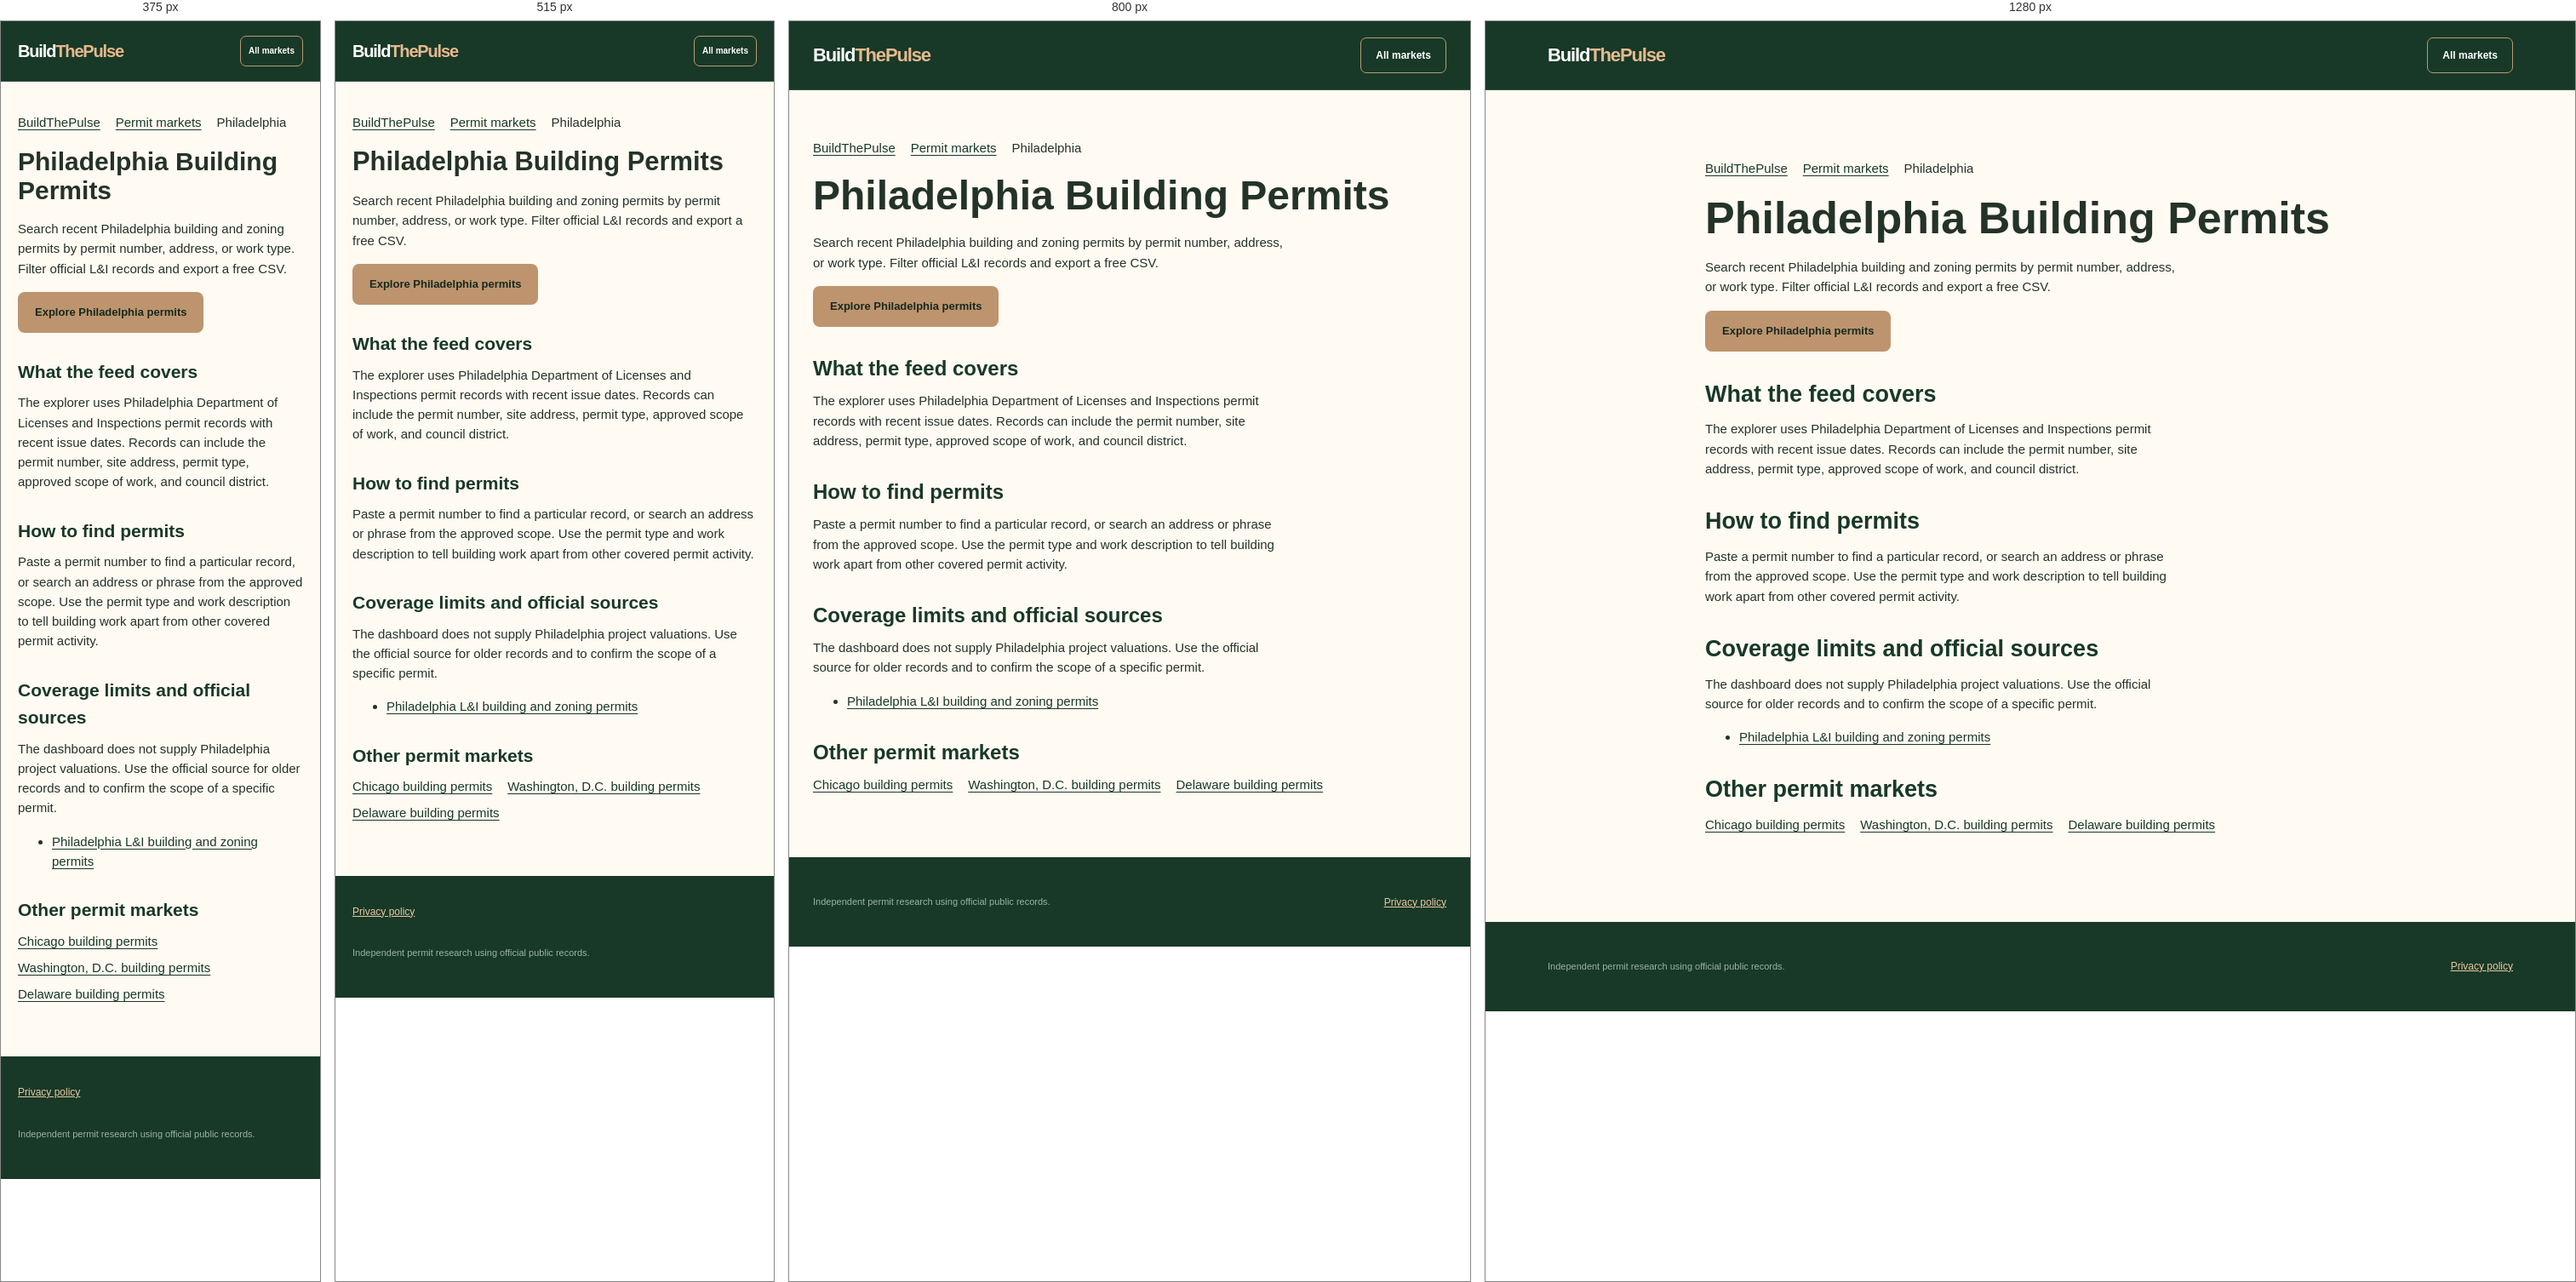
Rendered at 375 px, 515 px, 800 px and 1280 px, left to right.

<!-- file: philadelphia.html -->
<!doctype html>
<html lang="en">
<head>
  <meta charset="utf-8">
  <meta name="viewport" content="width=device-width, initial-scale=1">
  <title>Philadelphia Building Permits | BuildThePulse</title>
  <meta name="description" content="Search recent Philadelphia building and zoning permits by permit number, address, or work type. Filter official L&amp;I records and export a free CSV.">
  <link rel="canonical" href="https://buildthepulse.onrender.com/permits/philadelphia.html">
  <script type="application/ld+json">
    {
      "@context": "https://schema.org",
      "@type": "BreadcrumbList",
      "itemListElement": [
        {
          "@type": "ListItem",
          "position": 1,
          "name": "BuildThePulse",
          "item": "https://buildthepulse.onrender.com/"
        },
        {
          "@type": "ListItem",
          "position": 2,
          "name": "Permit markets",
          "item": "https://buildthepulse.onrender.com/#markets"
        },
        {
          "@type": "ListItem",
          "position": 3,
          "name": "Philadelphia Building Permits",
          "item": "https://buildthepulse.onrender.com/permits/philadelphia.html"
        }
      ]
    }
  </script>
  <link rel="stylesheet" href="../styles.css">
</head>
<body>
  <a class="skip-link" href="#main-content">Skip to main content</a>
  <header class="site-header">
    <div class="container nav-bar">
      <a class="brand" href="../" aria-label="BuildThePulse home">Build<span class="brand-accent">ThePulse</span></a>
      <a class="nav-cta" href="../#markets">All markets</a>
    </div>
  </header>
  <main class="container market-guide" id="main-content" tabindex="-1">
    <nav aria-label="Breadcrumb">
      <ol class="market-breadcrumb">
        <li><a href="../">BuildThePulse</a></li>
        <li><a href="../#markets">Permit markets</a></li>
        <li aria-current="page">Philadelphia</li>
      </ol>
    </nav>
    <h1>Philadelphia Building Permits</h1>
    <p>Search recent Philadelphia building and zoning permits by permit number, address, or work type. Filter official L&amp;I records and export a free CSV.</p>
    <a class="button primary" href="../?market=philadelphia#permits">Explore Philadelphia permits</a>
    <section>
      <h2>What the feed covers</h2>
      <p>The explorer uses Philadelphia Department of Licenses and Inspections permit records with recent issue dates. Records can include the permit number, site address, permit type, approved scope of work, and council district.</p>
    </section>
    <section>
      <h2>How to find permits</h2>
      <p>Paste a permit number to find a particular record, or search an address or phrase from the approved scope. Use the permit type and work description to tell building work apart from other covered permit activity.</p>
    </section>
    <section>
      <h2>Coverage limits and official sources</h2>
      <p>The dashboard does not supply Philadelphia project valuations. Use the official source for older records and to confirm the scope of a specific permit.</p>
      <ul>
        <li><a href="https://data.phila.gov/visualizations/li-building-permits/">Philadelphia L&amp;I building and zoning permits</a></li>
      </ul>
    </section>
    <nav class="related-markets" aria-labelledby="related-markets-heading">
      <h2 id="related-markets-heading">Other permit markets</h2>
      <ul>
        <li><a href="./chicago.html">Chicago building permits</a></li>
        <li><a href="./dc.html">Washington, D.C. building permits</a></li>
        <li><a href="./delaware.html">Delaware building permits</a></li>
      </ul>
    </nav>
  </main>
  <footer>
    <div class="container footer">
      <p>Independent permit research using official public records.</p>
      <div class="footer-links"><a href="../privacy.html">Privacy policy</a></div>
    </div>
  </footer>
</body>
</html>


/* @media block from styles.css */
@media (max-width:1050px){.hero{gap:35px;grid-template-columns:1fr 265px}.hero-side{width:265px}.hero-copy{padding-left:28px}.filters{grid-template-columns:1fr 1fr}.stats-grid{grid-template-columns:repeat(2,1fr)}.waitlist{gap:35px}}

/* @media block from styles.css */
@media (max-width:700px){.container{padding-left:20px;padding-right:20px}.nav-bar{height:70px}.nav-bar nav{display:none}.nav-cta{padding:9px;font-size:10px}.brand{font-size:20px}.brand-city{display:none}.hero{display:block;padding:54px 20px 60px}.hero-copy{padding:0}.hero h1{font-size:42px;letter-spacing:-2.5px}.hero-side{width:auto;margin:35px 0 0}.hero-side .hero-metric{font-size:25px}.section-top{display:block}.source-indicator{margin-top:20px}.stats-grid{gap:9px}.stat-card{padding:15px}.stat-card strong{font-size:24px}.filters{padding:0 17px 18px;grid-template-columns:1fr 1fr;gap:10px}.filters .search-wrap{grid-column:span 2}.panel-heading{padding:19px 17px;align-items:start}.panel-heading h3{font-size:18px}.panel-heading button{font-size:10px;padding:9px}.result-meta{padding:12px 17px}.result-meta span:last-child{display:none}.steps,.pricing-grid{grid-template-columns:1fr}.how{padding-top:65px;padding-bottom:65px}.step{min-height:auto}.pricing-section{padding:65px 0}.waitlist{grid-template-columns:minmax(0,1fr);gap:22px;padding-top:65px;padding-bottom:65px}.footer{flex-wrap:wrap}.footer p{order:3;width:100%}.pagination{justify-content:center}}

/* @media block from styles.css */
@media(max-width:1100px){.filters{grid-template-columns:repeat(2,minmax(0,1fr))}.filters .search-wrap{grid-column:auto}}

/* @media block from styles.css */
@media(max-width:700px){.filters{grid-template-columns:repeat(2,minmax(0,1fr))}.filters .search-wrap{grid-column:span 2}.filters label:first-child{grid-column:span 2}}

/* @media block from styles.css */
@media(max-width:700px){.privacy-banner{left:8px;right:8px;bottom:8px;padding:15px}.privacy-actions>*{flex:1;text-align:center}.privacy-modal-panel{padding:19px}}

/* @media block from styles.css */
@media(max-width:900px){.ad-hero-grid,.ad-contact-grid{grid-template-columns:1fr}.ad-grid,.free-perks{grid-template-columns:1fr 1fr}.ad-card p{min-height:0}}

/* @media block from styles.css */
@media(max-width:650px){.ad-grid,.free-perks{grid-template-columns:1fr}.sponsor-slot{grid-template-columns:1fr}.sponsor-slot a{width:100%}.ad-hero{padding:56px 0}.ad-contact{padding:60px 0}.ad-contact-grid{gap:20px}.ad-form{padding:19px}}

/* @media block from styles.css */
@media(max-width:380px){.filters{grid-template-columns:minmax(0,1fr)}.filters label:first-child,.filters .search-wrap{grid-column:auto}.pagination{flex-wrap:wrap}}

/* @media block from styles.css */
@media(max-width:700px){
  .privacy-banner{max-height:calc(100dvh - 16px);overflow:auto}
  .privacy-actions{display:grid;grid-template-columns:repeat(2,minmax(0,1fr))}
  .privacy-actions>*{min-width:0}
}

/* @media block from styles.css */
@media(max-width:380px){
  .waitlist-form{grid-template-columns:minmax(0,1fr)}
  .waitlist-form .button{white-space:normal}
  .nav-bar{gap:12px}
  .nav-cta{white-space:normal;text-align:center}
}